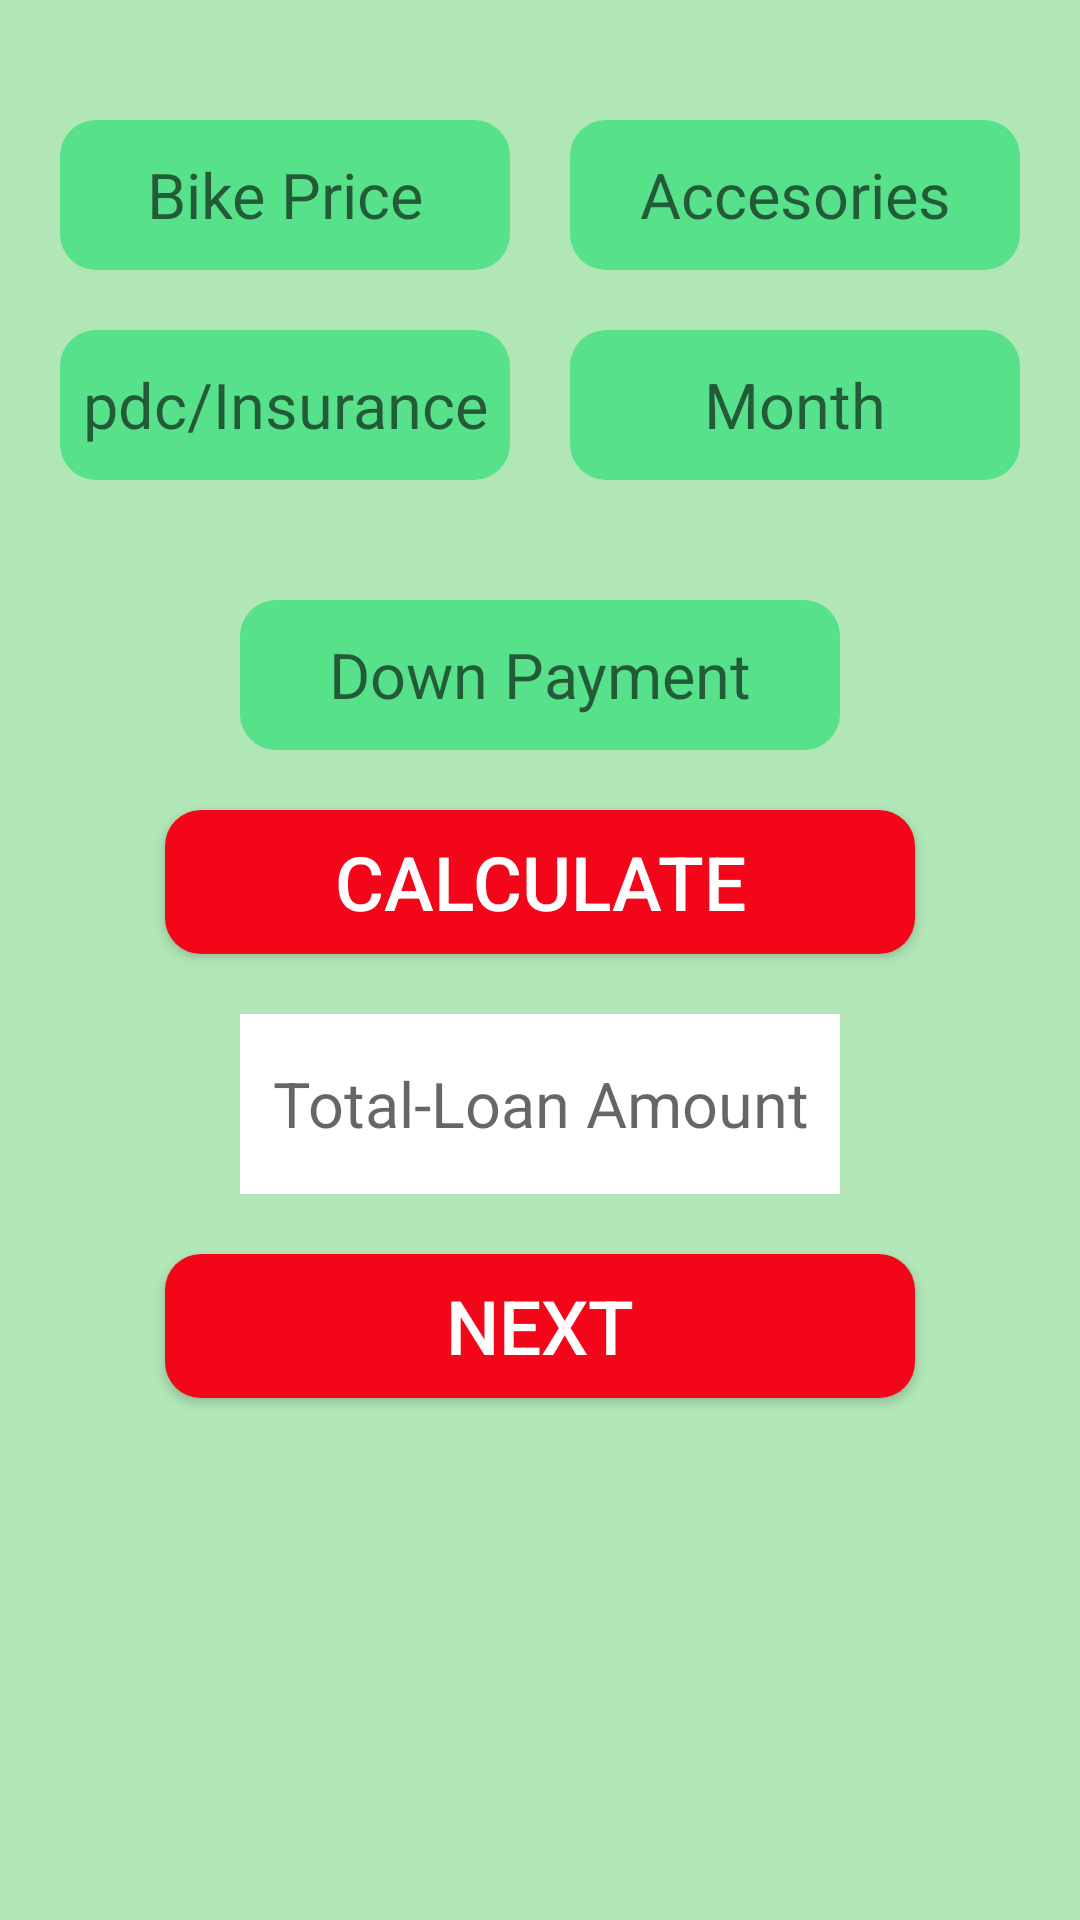

The Android layout XML behind this screen, and the referenced resources:
<!-- AndroidManifest.xml: application theme Theme.MAFI_EMI_CALULATOR -->
<!-- res/layout/activity_loan_amount_page.xml -->
<?xml version="1.0" encoding="utf-8"?>
<LinearLayout xmlns:android="http://schemas.android.com/apk/res/android"
    xmlns:app="http://schemas.android.com/apk/res-auto"
    xmlns:tools="http://schemas.android.com/tools"
    android:layout_width="match_parent"
    android:layout_height="match_parent"
    android:background="#B1E6B7"
    android:orientation="vertical"
    tools:context=".LoanAmountPage">
    <GridLayout
        android:layout_width="wrap_content"
        android:layout_height="wrap_content"
        android:columnCount="2"
        android:rowCount="2"
        android:layout_marginBottom="20dp"
        >
        <EditText

            android:id="@+id/edtb"
            android:layout_width="150dp"
            android:layout_marginLeft="20dp"
            android:layout_gravity="center_horizontal"
            android:layout_marginTop="40dp"
            android:inputType="number"
            android:textColor="@color/black"
            android:textSize="21dp"
            android:hint="Bike Price"
            android:textAlignment="center"
            android:background="@drawable/edt2"
            android:layout_height="50dp"/>
        <EditText
            android:id="@+id/edta"
            android:layout_width="150dp"
            android:textColor="@color/black"
            android:layout_marginLeft="20dp"
            android:textSize="21dp"
            android:layout_gravity="center_horizontal"
            android:inputType="number"
            android:layout_marginTop="40dp"
            android:textAlignment="center"
            android:background="@drawable/edt2"
            android:hint="Accesories"
            android:layout_height="50dp"/>
        <EditText
            android:layout_marginLeft="20dp"
            android:id="@+id/edtp"
            android:layout_width="150dp"
            android:layout_gravity="center_horizontal"
            android:layout_marginBottom="20dp"
            android:layout_marginTop="20dp"
            android:inputType="number"
            android:hint="pdc/Insurance"
            android:textColor="@color/black"
            android:textSize="21dp"
            android:textAlignment="center"
            android:background="@drawable/edt2"
            android:layout_height="50dp"/>
        <EditText
            android:id="@+id/edtm"
            android:layout_width="150dp"
            android:layout_marginLeft="20dp"
            android:inputType="number"
            android:layout_gravity="center_horizontal"
            android:background="@drawable/edt2"
            android:textColor="@color/black"
            android:textSize="21dp"
            android:textAlignment="center"
            android:layout_marginTop="20dp"
            android:hint="Month"
            android:layout_height="50dp"/>
        
        
        
        
        
        
        
        
        
        
        
        
    </GridLayout>
    <EditText
        android:id="@+id/edtd"
        android:layout_width="200dp"
        android:inputType="number"
        android:layout_gravity="center_horizontal"
        android:textAlignment="center"
        android:textColor="@color/black"
        android:textSize="21dp"
        android:background="@drawable/edt2"
        android:hint="Down Payment"
        android:layout_height="50dp"/>
    <androidx.appcompat.widget.AppCompatButton
        android:id="@+id/btn1"
        android:layout_width="250dp"
        android:layout_height="48dp"
        android:layout_gravity="center_horizontal"
        android:background="@drawable/edt"
        android:textColor="@color/white"
        android:text="CALCULATE"
        android:textSize="25dp"
        android:layout_marginTop="20dp"/>
    <EditText
        android:id="@+id/edtt"
        android:layout_width="200dp"
        android:layout_gravity="center_horizontal"
        android:layout_marginTop="20dp"
        android:background="@color/white"
        android:textColor="@color/black"
        android:textAlignment="center"
        android:textSize="21dp"
        android:hint="Total-Loan Amount"
        android:layout_height="60dp"/>
    <androidx.appcompat.widget.AppCompatButton
        android:id="@+id/btn2"
        android:layout_width="250dp"
        android:layout_height="48dp"
        android:layout_gravity="center_horizontal"

        android:background="@drawable/edt"
        android:textColor="@color/white"
        android:text="NEXT"
        android:textSize="25dp"
        android:layout_marginTop="20dp"/>


</LinearLayout>
<!-- resources referenced by this layout -->
<resources>
  <!-- drawable edt (drawable) -->
  <?xml version="1.0" encoding="utf-8"?>
  <selector xmlns:android="http://schemas.android.com/apk/res/android">
      <item>
          <shape android:shape="rectangle">
              <solid android:color="#F3061A"/>
              <corners android:radius="12dp"/>
  
  
          </shape>
      </item>
  </selector>
  <!-- drawable edt2 (drawable) -->
  <?xml version="1.0" encoding="utf-8"?>
  <selector xmlns:android="http://schemas.android.com/apk/res/android">
      <item>
          <shape android:shape="rectangle">
              <solid android:color="#58E18B"/>
              <corners android:radius="12dp"/>
          </shape>
      </item>
  </selector>
  <style name="Theme.MAFI_EMI_CALULATOR" parent="Theme.MaterialComponents.DayNight.DarkActionBar">
          
          <item name="colorPrimary">@color/purple_500</item>
          <item name="colorPrimaryVariant">@color/purple_700</item>
          <item name="colorOnPrimary">@color/white</item>
          
          <item name="colorSecondary">@color/teal_200</item>
          <item name="colorSecondaryVariant">@color/teal_700</item>
          <item name="colorOnSecondary">@color/black</item>
          
          <item name="android:statusBarColor">?attr/colorPrimaryVariant</item>
          
      </style>
  <!-- not gathered from this repository: default colours our renderer supplied (Android Studio template values) -->
  <color name="purple_500">#FF6200EE</color>
  <color name="purple_700">#FF3700B3</color>
  <color name="teal_200">#FF03DAC5</color>
  <color name="teal_700">#FF018786</color>
  <color name="black">#FF000000</color>
  <color name="white">#FFFFFFFF</color>
</resources>
